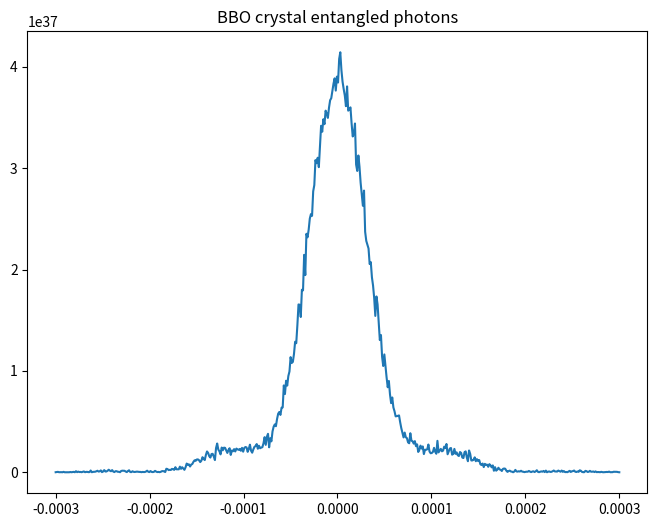

Here is the Python script that generated this plot:
import numpy as np
import matplotlib.pyplot as plt
from scipy import integrate
import scipy

# Constants
pump_wavelength = 405.0e-9  # Pump wavelength in meters
down_conversion_wavelength = 810e-9 # Downcoverted photon wavelength in meters
crystal_length = 0.002    # Length of the nonlinear crystal in meters
C = 2.99792e8 # Speed of light, in meters per second


def monte_carlo_integration_complex(f, s, num_samples=100000):
    # Generate random samples within the bounds [-s, s] for each variable's real and imaginary parts
    real_part_samples = np.random.uniform(-s, s, (num_samples, 4))
    imag_part_samples = np.random.uniform(-s, s, (num_samples, 4))
    
    z1_samples = real_part_samples[:, 0] + 1j * imag_part_samples[:, 0]
    z2_samples = real_part_samples[:, 1] + 1j * imag_part_samples[:, 1]
    z3_samples = real_part_samples[:, 2] + 1j * imag_part_samples[:, 2]
    z4_samples = real_part_samples[:, 3] + 1j * imag_part_samples[:, 3]
    
    # Evaluate the function at each sample point
    func_values = f(z1_samples, z2_samples, z3_samples, z4_samples)
    
    # Separate the real and imaginary parts
    real_values = np.real(func_values)
    imag_values = np.imag(func_values)
    
    # Calculate the average value of the real and imaginary parts
    avg_real_value = np.mean(real_values)
    avg_imag_value = np.mean(imag_values)
    
    # The volume of the integration region in complex space
    volume = (2 * s)**8
    
    # Estimate the integral as the average value times the volume
    integral_estimate_real = avg_real_value * volume
    integral_estimate_imag = avg_imag_value * volume
    
    return integral_estimate_real + 1j * integral_estimate_imag

def monte_carlo_integration(f, s, num_samples=10000):
    # Generate random samples within the bounds [-s, s] for each variable
    x1_samples = np.random.uniform(-s, s, num_samples)
    y1_samples = np.random.uniform(-s, s, num_samples)
#    x2_samples = np.random.uniform(s, -s, num_samples)
    x2_samples = np.random.uniform(-s, s, num_samples)
    y2_samples = np.random.uniform(-s, s, num_samples)
    
    # Evaluate the function at each sample point
    func_values = f(x1_samples, y1_samples, x2_samples, y2_samples)
    
    # Calculate the average value of the function
    avg_value = np.mean(func_values)
    
    # The volume of the integration region
    volume = (2 * s)**4
    
    # Estimate the integral as the average value times the volume
    integral_estimate = avg_value * volume
    
    return integral_estimate

def complex_quadrature(func, lims, **kwargs):
    def real_func(x1, x2, x3, x4):
        return np.real(func(x1, x2, x3, x4))
    def imag_func(x1, x2, x3, x4):
        return np.imag(func(x1, x2, x3, x4))
    real_integral = integrate.nquad(real_func, lims, **kwargs)
    imag_integral = integrate.nquad(imag_func, lims, **kwargs)
    return (real_integral[0] + 1j*imag_integral[0], real_integral[1] + 1j * imag_integral[1])

def complex_quadrature2var(func, lims, **kwargs):
    def real_func(x1, x2):
        return np.real(func(x1, x2))
    def imag_func(x1, x2):
        return np.imag(func(x1, x2))
    real_integral = integrate.nquad(real_func, lims, **kwargs)
    imag_integral = integrate.nquad(imag_func, lims, **kwargs)
    return (real_integral[0] + 1j*imag_integral[0], real_integral[1] + 1j * imag_integral[1])


# Sellmeier equations for BBO
def n_o(wavelength):
    """
    Ordinary refractive index for BBO crystal.
    
    :param wavelength: Wavelength of light entering the crystal.
    """
    lambda_sq = wavelength**2
    return np.sqrt(np.abs(2.7405 + 0.0184 / (lambda_sq - 0.0179) - 0.0155 * lambda_sq))

def n_e(wavelength):
    """
    Extraordinary refractive index for BBO crystal.

    :param wavelength: Wavelength of light entering the crystal.
    """
    lambda_sq = wavelength**2
    return np.sqrt(np.abs(2.3730 + 0.0128 / (lambda_sq - 0.0156) - 0.0044 * lambda_sq))

def phase_matching(delta_k, L):
    """
    Return the phase matching function given a delta_k and length L. 
    
    :param delta_k: Change in wave vector k
    :param L: Length of crystal in meters
    """
    return L * np.sinc(delta_k * L / 2) * np.exp(1j * delta_k * L / 2)

def alpha(thetap, lambdap):
    """ Return the alpha_p coefficient as a function of pump incidence tilt angle theta_p and 
    pump wavelength lambda.

    :param thetap: Angle theta along which pump beam enters BBO crystal (about y-axis)
    :param lambdap: Pump wavelength, in meters
    """
    alpha = ((n_o(lambdap)**2 - n_e(lambdap)**2) * np.sin(thetap) * np.cos(thetap)) / \
    (n_o(lambdap)**2 * np.sin(thetap)**2 + n_e(lambdap)**2 * np.cos(thetap)**2)
    return alpha

def beta(thetap, lambdap):
    """ Return the beta_p coefficient as a function of pump incidence tilt angle theta_p and 
    pump wavelength lambda.

    :param thetap: Angle theta along which pump beam enters BBO crystal (about y-axis)
    :param lambdap: Pump wavelength, in meters
    """
    beta = (n_o(lambdap) * n_e(lambdap)) / \
    (n_o(lambdap)**2 * np.sin(thetap)**2 + n_e(lambdap)**2 * np.cos(thetap)**2)
    return beta

def gamma(thetap, lambdap):
    """ Return the gamma coefficient as a function of pump incidence tilt angle theta_p and 
    pump wavelength lambda.

    :param thetap: Angle theta along which pump beam enters BBO crystal (about y-axis)
    :param lambdap: Pump wavelength, in meters
    """
    gamma = n_o(lambdap) / \
    np.sqrt((n_o(lambdap)**2 * np.sin(thetap)**2 + n_e(lambdap)**2 * np.cos(thetap)**2))
    return gamma

def eta(thetap, lambdap):
    """
    Return the eta coefficient as a function of pump incidence tilt angle theta_p and 
    pump wavelength lambda.
    
    :param thetap: Angle theta along which pump beam enters BBO crystal (about y-axis)
    :param lambdap: Pump wavelength, in meters
    """
    eta = (n_o(lambdap) * n_e(lambdap)) / \
    np.sqrt((n_o(lambdap)**2 * np.sin(thetap)**2 + n_e(lambdap)**2 * np.cos(thetap)**2))
    return eta

def delta_k_type_1(qsx, qix, qsy, qiy, thetap, omegap, omegai, omegas):
    """ Return delta_k for type I phase matching, for BBO crystal.
    
    :param qsx: k-vector in the x direction for signal
    :param qix: k-vector in the x direction for idler
    :param qsy: k-vector in the y direction for signal
    :param qiy: k-vector in the y direction for idler
    :param thetap: Angle theta along which pump beam enters BBO crystal (about y-axis)
    :param omegap: Angular frequency of the pump beam
    :param omegai: Angular frequency of the idler beam
    :param omegas: Angular frequency of the signal beam
    """
    lambdas = (2 * np.pi * C) / omegas # ?
    lambdai = (2 * np.pi * C) / omegai # ?
    lambdap = (2 * np.pi * C) / omegap # ?

    qpx = qsx + qix # Conservation of momentum?
    qpy = qsy + qiy # Conservation of momentum?
    qs_abs = np.sqrt(qsx**2 + qsy**2)
    qi_abs = np.sqrt(qix**2 + qiy**2)

    delta_k = n_o(lambdas) * omegas / C + n_o(lambdai) * omegai / C - eta(thetap, lambdap) * omegap / C + \
    C / (2 * eta(thetap, lambdap) * omegap) * (beta(thetap, lambdap)**2 * qpx**2 + gamma(thetap, lambdap)**2 * qpy**2) + \
    alpha(thetap, lambdap) * (qsx + qix) - C / (2 * n_o(lambdas) * omegas) * qs_abs**2 - \
    C / (2 * n_o(lambdai) * omegai) * qi_abs**2

    return delta_k

def pump_function(qpx, qpy, kp, omega):
    """ Function for the Gaussian pump beam. (equation 31)

    :param qpx: k-vector in the x direction for pump
    :param qpy: k-vector in the y direction for pump
    :param kpz: k-vector for pump (?? z?)
    :param omega: Pump frequency
    :param d: Distance behind the crystal where we are looking #??? 
    """
    qp_abs = np.sqrt(qpx**2 + qpy**2)
    d = 107.8e-2 # pg 15
    w0 = 388e-6 # beam waist in meters, page 8
    V = np.exp(-qp_abs**2 * w0**2 / 4) * np.exp(-1j * qp_abs**2 * d / (2 * kp)) # times a phase

    return V

def calculate_pair_generation_rate(x_pos, y_pos, thetap, omegap, omegai, omegas):
    """
    Return the entangled pair generation rate at location (x, y, z) from the crystal. Equation 84.

    :param x: Location in the x direction a distance z away from the crystal
    :param y: Location in the y direction a distance z away from the crystal
    """
    # Multiply by detector efficiencies, and a constant dependent on epsilon_0 and chi_2

    # z is distance away from crystal along pump propagation direction
    z_pos = 35e-3 # 35 millimeters
    ks = omegas / C # ? Guess? divide by n?
    ki = omegai / C # ? Guess? divide by n?
    kpz = (omegas + omegai) / C # This is on page 8 in the bottom paragraph on the left column
    omegap = omegas + omegai # This is on page 8 in the bottom paragraph on the left column

    def rate_integrand(qix, qiy, qsx, qsy): # if qix always = -qsx, rewrite as a func of two variable instead of four
    # def rate_integrand(qix, qiy): # if qix always = -qsx, rewrite as a func of two variable instead of four
    #     qsx = -qix #??? here qpx is always 0
    #     qsy = -qiy #??? here qpy is always 0

#        import pdb; pdb.set_trace()
        qs_dot_rhos = (qsx * x_pos + qsy * y_pos)
        qi_dot_rhoi = (qix * x_pos + qiy * y_pos)
        qs_abs = np.sqrt(qsx**2 + qsy**2)
        qi_abs = np.sqrt(qix**2 + qiy**2)

        # qix + qsx ? pump_function
#        integrand = np.exp(1j * (ks + ki) * z_pos) * pump_function(qix + qsx, qiy + qsy, kpz, omegap) * phase_matching(delta_k_type_1(qsx, qix, qsy, qiy, thetap, omegap, omegai, omegas), crystal_length) * \
#        np.exp(1j * (qs_dot_rhos + qi_dot_rhoi - qs_abs**2 * z_pos / (2 * ks) - qi_abs**2 * z_pos / (2 * ki)))

        # DEBUG
 #       integrand = pump_function(qix + qsx, qiy + qsy, kpz, omegap)
#        integrand = phase_matching(qix, crystal_length)
        #integrand = phase_matching(delta_k_type_1(qsx, qix, qsy, qiy, thetap, omegap, omegai, omegas), crystal_length) 
        #integrand = delta_k_type_1(qsx, qix, qsy, qiy, thetap, omegap, omegai, omegas)
        integrand = np.exp(1j * (qs_dot_rhos + qi_dot_rhoi - qs_abs**2 * z_pos / (2 * ks) - qi_abs**2 * z_pos / (2 * ki)))
#        integrand = np.exp(1j * (qs_dot_rhos))
#        integrand = np.exp(1j * (qs_dot_rhos - qs_abs**2 * z_pos / (2 * ks)))
#        integrand = np.exp(1j * (qs_dot_rhos + qi_dot_rhoi)) # This is always 1

   #     import pdb; pdb.set_trace()
        return integrand
    dqix = (omegai / C)*0.004 # ?
    dqiy = (omegai / C)*0.004 # 
    dqsx = (omegas / C)*0.004 # 
    dqsy = (omegas / C)*0.004 # ? Guess

    # x = np.linspace(-dqix, dqix, 1000)
    # y = np.linspace(-dqiy, dqiy, 1000)
    # X, Y = np.meshgrid(x, y)
    # # Momentum must be conserved, so qix = -qsx and qiy = -qiy?
    # # (Assume qpx and qpy negligible? Though they appear in the expression for the pump beam)
    # Z = np.abs(rate_integrand(X, Y, -X, -Y))
    # Z = np.abs(rate_integrand(X, Y, X, Y))

    # # Z = np.abs(rate_integrand(X, Y))
    # plt.imshow(Z, extent=(x.min(), x.max(), y.min(), y.max()), origin='lower', cmap='gray')
    # plt.xlabel("qx")
    # plt.ylabel("qy")
    # import pdb; pdb.set_trace()


    #### Hack the integral
    # Bring rate_integrand outside to calculate only once
    # real_part = np.sum(np.sum(np.sum(np.sum(np.real(rate_integrand(X, Y))))))
    # imag_part = np.sum(np.sum(np.sum(np.sum(np.imag(rate_integrand(X, Y))))))
    # result = real_part + 1j * imag_part

#    result = np.sum(np.sum(np.sum(np.sum(rate_integrand(X, Y)))))

    result = monte_carlo_integration(rate_integrand, dqix)
    #0.04 gives bad result even for just the spatially varying part of the integrandwith .3e-3 span (0.004 is good with 10,000 points)

    error_estimate = 0


    # #### Hack the integral
    # real_part = np.sum(np.sum(np.real(rate_integrand(X, Y, 0, 0))))
    # imag_part = np.sum(np.sum(np.imag(rate_integrand(X, Y, 0, 0))))
    # result = real_part + 1j * imag_part

    # error_estimate = 0

    # # #### Hack the integral
    # real_part = np.sum(np.sum(np.real(rate_integrand(0, 0, 0, 0))))
    # imag_part = np.sum(np.sum(np.imag(rate_integrand(0, 0, 0, 0))))
    # result = real_part + 1j * imag_part
    # error_estimate = 0


    #### Use Scipy for the integral
#    opts = {"limit": 2}
    opts = {}
#    result, error_estimate = complex_quadrature(rate_integrand, [[-dqix, dqix], [-dqiy, dqiy], [-dqsx, dqsx], [-dqsy, dqsy]], opts=opts)
#    result, error_estimate = complex_quadrature2var(rate_integrand, [[-dqix, dqix], [-dqiy, dqiy]], opts=opts)

    print(f"Integral result: {result}")
    print(f"Error estimate: {error_estimate}")
    ####
    return np.abs(result)**2 

def plot_rings():
    """ Plot entangled pair rings. """
    # Set parameters
    thetap = 28.95 * np.pi / 180
#    thetap = 28.64 * np.pi / 180
    #thetap = 30 * np.pi / 180

    omegap = (2 * np.pi * C) / pump_wavelength # ?
    omegai = (2 * np.pi * C) / down_conversion_wavelength # ?
    omegas = (2 * np.pi * C) / down_conversion_wavelength # ?

    # Plot total output power as a function of theta_p
    # Sum (technically integrate) over real space






    # Plot beam in real space
    span = 100e-6 #??
    span = .3e-3 #??
    x = np.linspace(-span, span, 500)

    calculate_pair_generation_rate_vec = np.vectorize(calculate_pair_generation_rate)
    z = calculate_pair_generation_rate_vec(x, 0, thetap, omegap, omegai, omegas)
    plt.figure(figsize=(8, 6))
    plt.plot(x, z)
  
    plt.title( "BBO crystal entangled photons" ) 
    plt.show() 




#     import pdb; pdb.set_trace()

#     # Create a grid of x and y values
# #    span = 100e-6 #??
#     span = .1e-3
#     x = np.linspace(-span, span, 40)
#     y = np.linspace(-span, span, 40)
#     X, Y = np.meshgrid(x, y)

# #    Z = calculate_pair_generation_rate(X, Y, thetap, omegap, omegai, omegas)
#     calculate_pair_generation_rate_vec = np.vectorize(calculate_pair_generation_rate)
#     Z = calculate_pair_generation_rate_vec(X, Y, thetap, omegap, omegai, omegas)
# #    Z = calculate_pair_generation_rate(x=4e-6, y=0, thetap=thetap, omegap=omegap, omegai=omegai, omegas=omegas)
#     plt.figure(figsize=(8, 6))
#     plt.imshow(Z, origin='lower', cmap='gray')
#     plt.xlabel("x")
#     plt.ylabel("y")

#     plt.title( "BBO crystal entangled photons" ) 
#     plt.show() 

def main():
    """ main function """
    print("Hello world")
    plot_rings()


if __name__=="__main__": 
    main() 